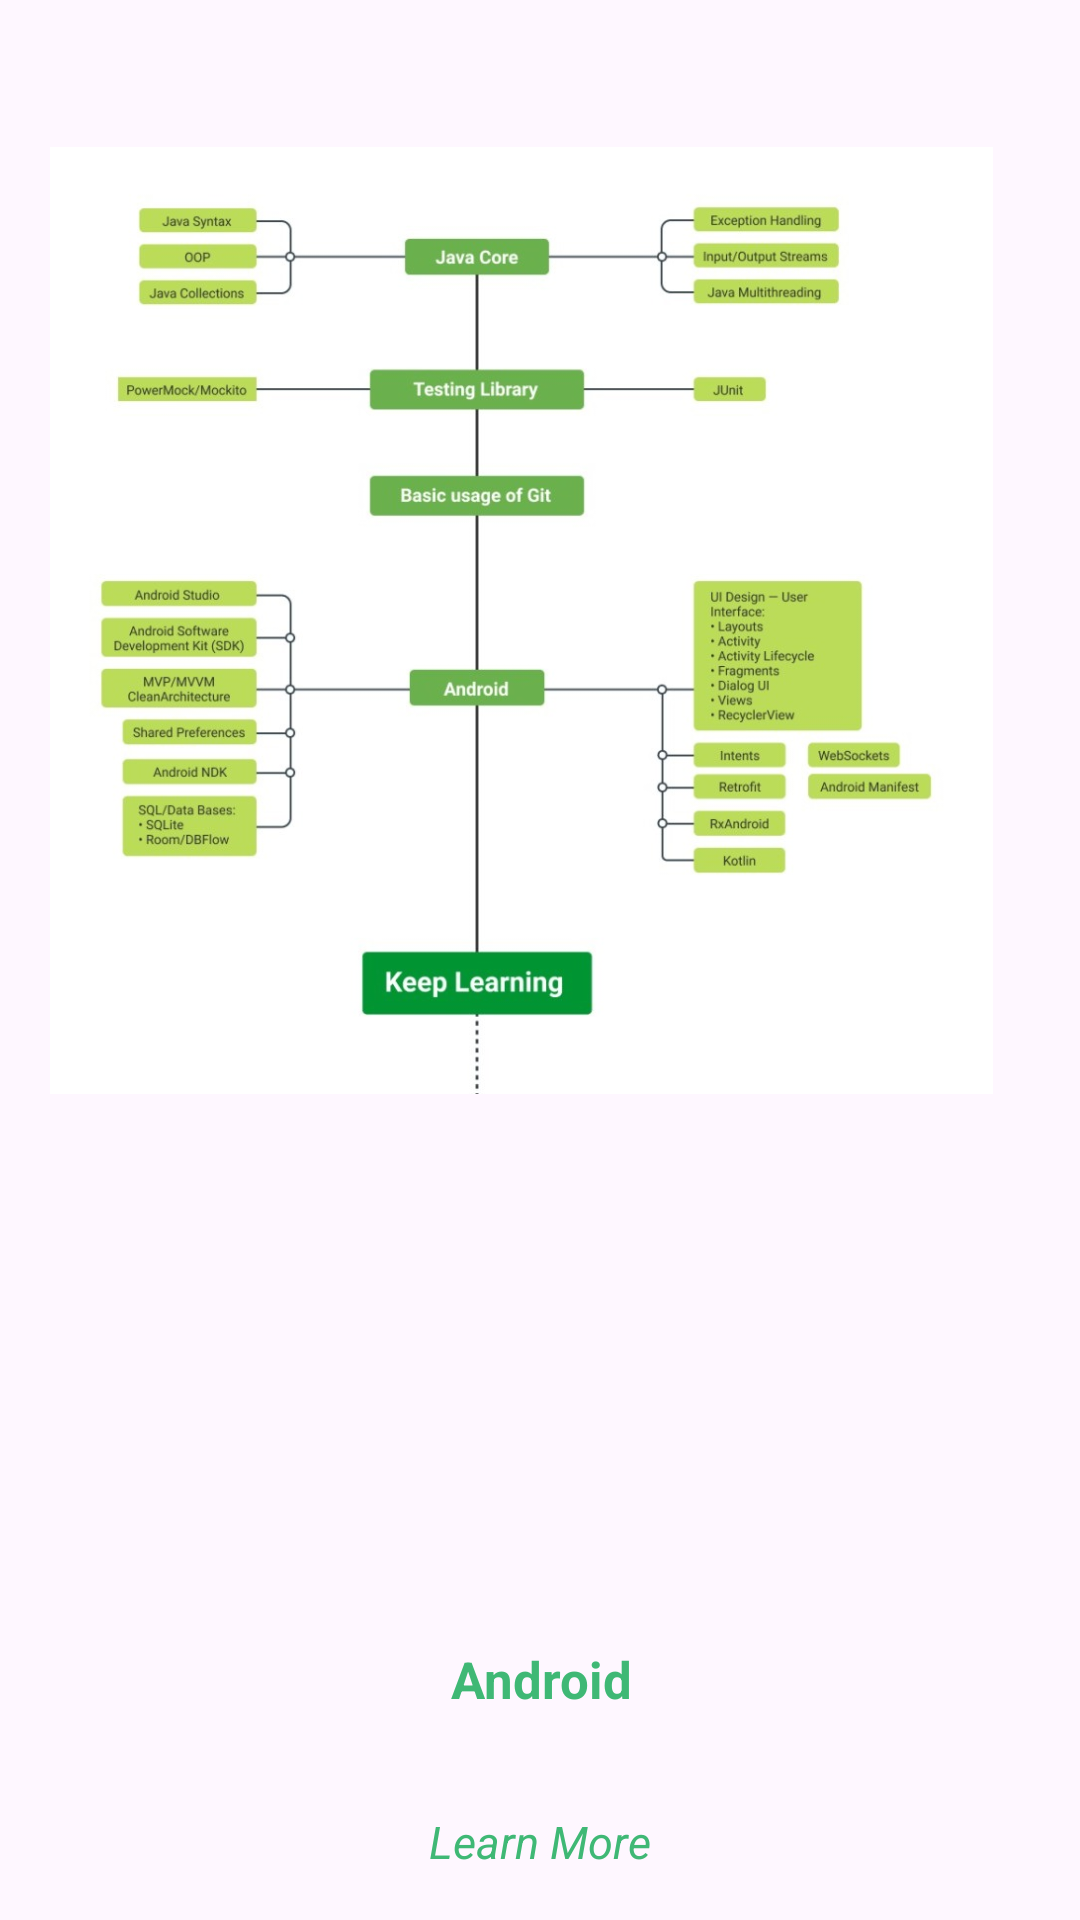

Layout XML and referenced resources for this Android screen:
<!-- AndroidManifest.xml: application theme Theme.PathApp -->
<!-- res/layout/activity_android.xml -->
<?xml version="1.0" encoding="utf-8"?>
<androidx.constraintlayout.widget.ConstraintLayout xmlns:android="http://schemas.android.com/apk/res/android"
    xmlns:app="http://schemas.android.com/apk/res-auto"
    xmlns:tools="http://schemas.android.com/tools"
    android:layout_width="match_parent"
    android:layout_height="match_parent"
    tools:context=".android">

  <ImageView
      android:id="@+id/imageView2"
      android:layout_width="389dp"
      android:layout_height="0dp"
      android:layout_marginTop="49dp"
      android:layout_marginBottom="239dp"
      app:layout_constraintBottom_toTopOf="@+id/textView9"
      app:layout_constraintEnd_toEndOf="parent"
      app:layout_constraintHorizontal_bias="0.727"
      app:layout_constraintStart_toStartOf="parent"
      app:layout_constraintTop_toTopOf="parent"
      app:layout_constraintVertical_bias="0.151"
      app:srcCompat="@drawable/arrd" />

  <ImageView
      android:id="@+id/imageView6"
      android:layout_width="265dp"
      android:layout_height="167dp"
      app:layout_constraintBottom_toBottomOf="parent"
      app:layout_constraintEnd_toEndOf="parent"
      app:layout_constraintStart_toStartOf="parent"
      app:layout_constraintTop_toTopOf="@+id/imageView2"
      app:layout_constraintVertical_bias="0.867"
      app:srcCompat="@drawable/android" />

  <TextView
      android:id="@+id/textView8"
      android:layout_width="wrap_content"
      android:layout_height="wrap_content"
      android:text="Android"
      android:textColor="#3FB875"
      android:textSize="17dp"
      android:textStyle="bold"
      app:layout_constraintBottom_toBottomOf="@+id/imageView6"
      app:layout_constraintEnd_toEndOf="@+id/imageView6"
      app:layout_constraintHorizontal_bias="0.502"
      app:layout_constraintStart_toStartOf="@+id/imageView6"
      app:layout_constraintTop_toTopOf="@+id/imageView6"
      app:layout_constraintVertical_bias="0.912" />

  <TextView
      android:id="@+id/textView9"
      android:layout_width="wrap_content"
      android:layout_height="wrap_content"
      android:layout_marginBottom="16dp"
      android:text="Learn More"
      android:textColor="#3FB875"
      android:textSize="15dp"
      android:textStyle="italic"
      app:layout_constraintBottom_toBottomOf="parent"
      app:layout_constraintEnd_toEndOf="parent"
      app:layout_constraintStart_toStartOf="parent" />


</androidx.constraintlayout.widget.ConstraintLayout>
<!-- resources referenced by this layout -->
<resources>
  <!-- drawable arrd: jpg bitmap (drawable, 93699 bytes) -->
  <style name="Theme.PathApp" parent="Base.Theme.PathApp" />
  <style name="Base.Theme.PathApp" parent="Theme.Material3.DayNight.NoActionBar">
          
          
          <item name="android:statusBarColor">#919191</item>
      </style>
</resources>
